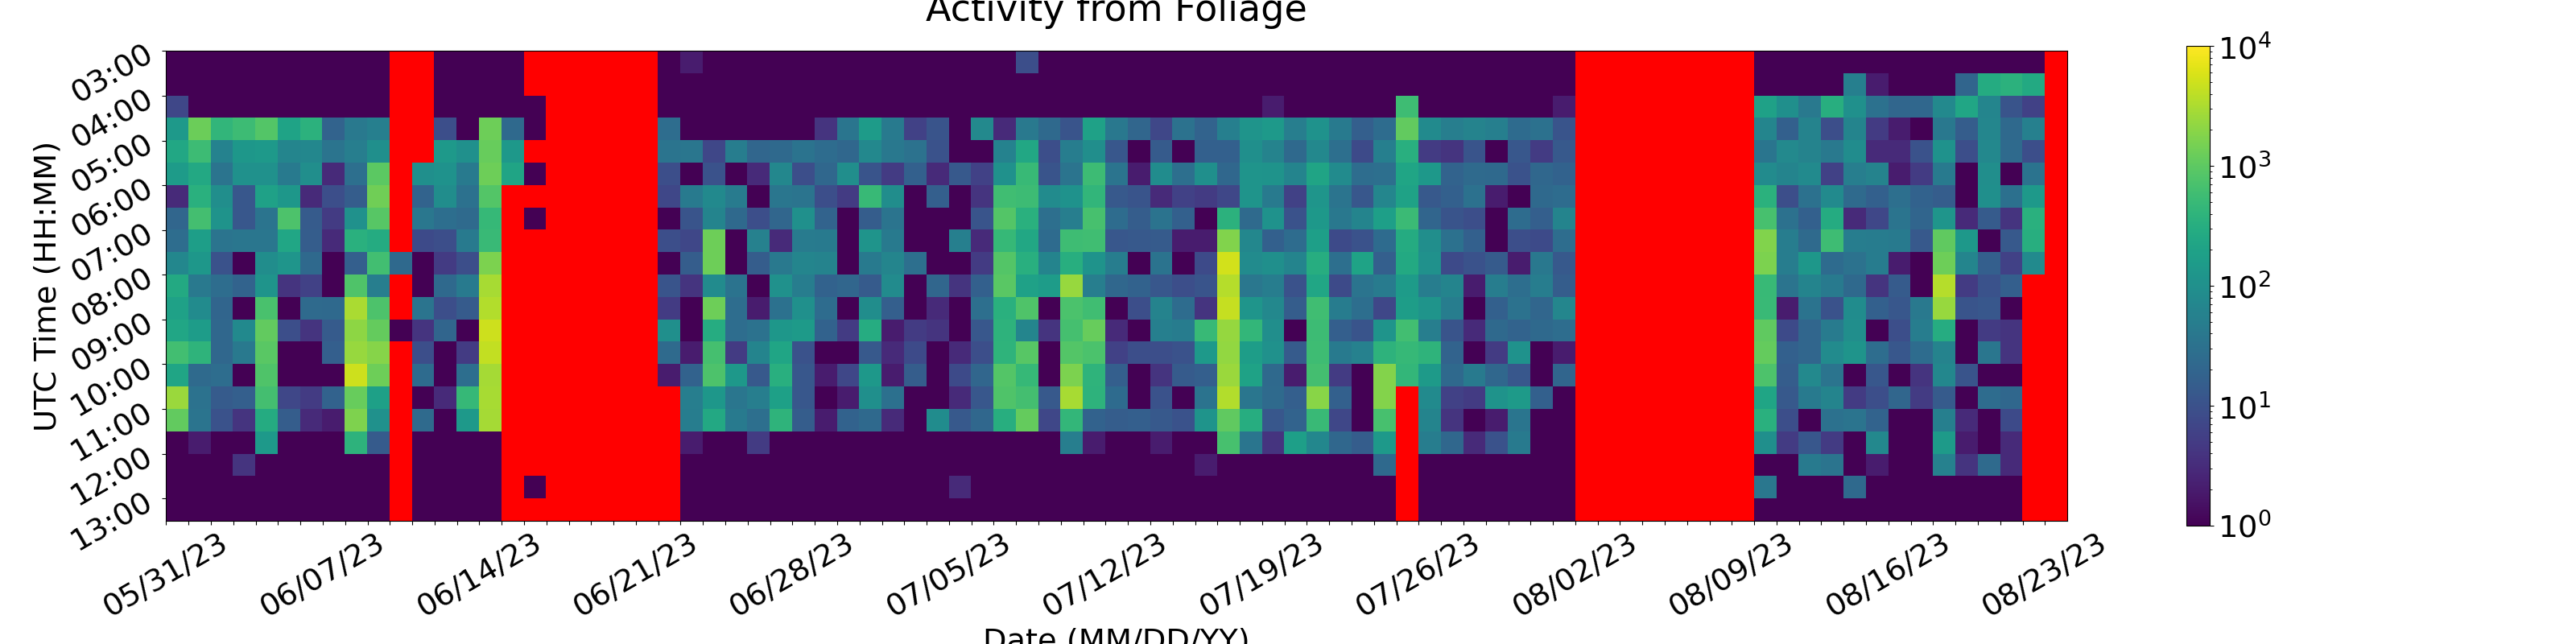

Data behind this chart, as committed beside it:
Time (UTC), 05/31/23, 06/01/23, 06/02/23, 06/03/23, 06/04/23, 06/05/23, 06/06/23, 06/07/23, 06/08/23, 06/09/23, 06/10/23, 06/11/23, 06/12/23, 06/13/23, 06/14/23, 06/15/23, 06/16/23, 06/17/23, 06/18/23, 06/19/23, 06/20/23, 06/21/23, 06/22/23
03:00, 1, 1, 1, 1, 1, 1, 1, 1, 1, 1, 0, 0, 1, 1, 1, 1, 0, 0, 0, 0, 0, 0, 1
03:30, 1, 1, 1, 1, 1, 1, 1, 1, 1, 1, 0, 0, 1, 1, 1, 1, 0, 0, 0, 0, 0, 0, 1
04:00, 7, 1, 1, 1, 1, 1, 1, 1, 1, 1, 0, 0, 1, 1, 1, 1, 1, 0, 0, 0, 0, 0, 1
04:30, 148, 1283, 430, 544, 864, 208, 372, 19, 41, 54, 0, 0, 9, 1, 1304, 23, 1, 0, 0, 0, 0, 0, 27
05:00, 252, 555, 60, 133, 142, 65, 72, 35, 51, 99, 0, 0, 144, 100, 1159, 134, 0, 0, 0, 0, 0, 0, 35
05:30, 158, 264, 34, 105, 104, 44, 95, 3, 29, 977, 0, 98, 110, 43, 1330, 216, 1, 0, 0, 0, 0, 0, 9
06:00, 3, 351, 95, 12, 194, 129, 3, 9, 15, 1358, 0, 19, 91, 31, 848, 0, 0, 0, 0, 0, 0, 0, 7
06:30, 21, 648, 114, 12, 34, 776, 14, 5, 107, 902, 0, 39, 28, 24, 484, 0, 1, 0, 0, 0, 0, 0, 1
07:00, 27, 174, 34, 37, 37, 236, 15, 3, 347, 293, 0, 8, 9, 45, 519, 0, 0, 0, 0, 0, 0, 0, 9
07:30, 70, 133, 10, 1, 92, 121, 23, 1, 16, 607, 23, 1, 5, 9, 1617, 0, 0, 0, 0, 0, 0, 0, 1
08:00, 267, 41, 27, 19, 119, 4, 6, 1, 782, 51, 0, 1, 23, 44, 3026, 0, 0, 0, 0, 0, 0, 0, 11
08:30, 194, 86, 20, 1, 701, 1, 24, 23, 3158, 776, 0, 34, 9, 14, 3436, 0, 0, 0, 0, 0, 0, 0, 5
09:00, 231, 163, 22, 79, 1107, 9, 4, 14, 2125, 1153, 1, 4, 20, 1, 4904, 0, 0, 0, 0, 0, 0, 0, 98
09:30, 607, 397, 22, 41, 947, 1, 1, 16, 2374, 1882, 0, 9, 1, 5, 4260, 0, 0, 0, 0, 0, 0, 0, 24
10:00, 227, 24, 27, 1, 782, 1, 1, 1, 5023, 1304, 0, 25, 1, 28, 2859, 0, 0, 0, 0, 0, 0, 0, 2
10:30, 2496, 32, 14, 16, 641, 7, 5, 18, 1186, 185, 0, 1, 3, 477, 2951, 0, 0, 0, 0, 0, 0, 0, 0
11:00, 1090, 35, 10, 4, 287, 15, 3, 2, 1688, 104, 0, 24, 1, 140, 2873, 0, 0, 0, 0, 0, 0, 0, 0
11:30, 1, 2, 1, 1, 144, 1, 1, 1, 392, 14, 0, 1, 1, 1, 1, 0, 0, 0, 0, 0, 0, 0, 0
12:00, 1, 1, 1, 4, 1, 1, 1, 1, 1, 1, 0, 1, 1, 1, 1, 0, 0, 0, 0, 0, 0, 0, 0
12:30, 1, 1, 1, 1, 1, 1, 1, 1, 1, 1, 0, 1, 1, 1, 1, 0, 1, 0, 0, 0, 0, 0, 0
13:00, 1, 1, 1, 1, 1, 1, 1, 1, 1, 1, 0, 1, 1, 1, 1, 0, 0, 0, 0, 0, 0, 0, 0
